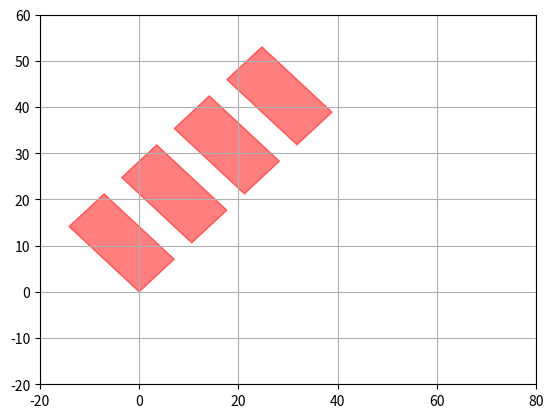

The matplotlib source for this figure:
import numpy as np
import matplotlib.pyplot as plt
import matplotlib.patches as patches
import matplotlib as mpl

fig = plt.figure()
ax = fig.add_subplot(111)




for i in range(4):
    blue_patch= patches.Rectangle((15*i,0), 10, 20, color="blue", alpha=0.50)
    red_patch = patches.Rectangle((15*i,0), 10, 20, color="red",  alpha=0.50)

    t2 = mpl.transforms.Affine2D().rotate_deg(45) + ax.transData
    red_patch.set_transform(t2)

    #ax.add_patch(blue_patch)
    ax.add_patch(red_patch)




plt.xlim(-20, 80)
plt.ylim(-20, 60)

plt.grid(True)

plt.show()